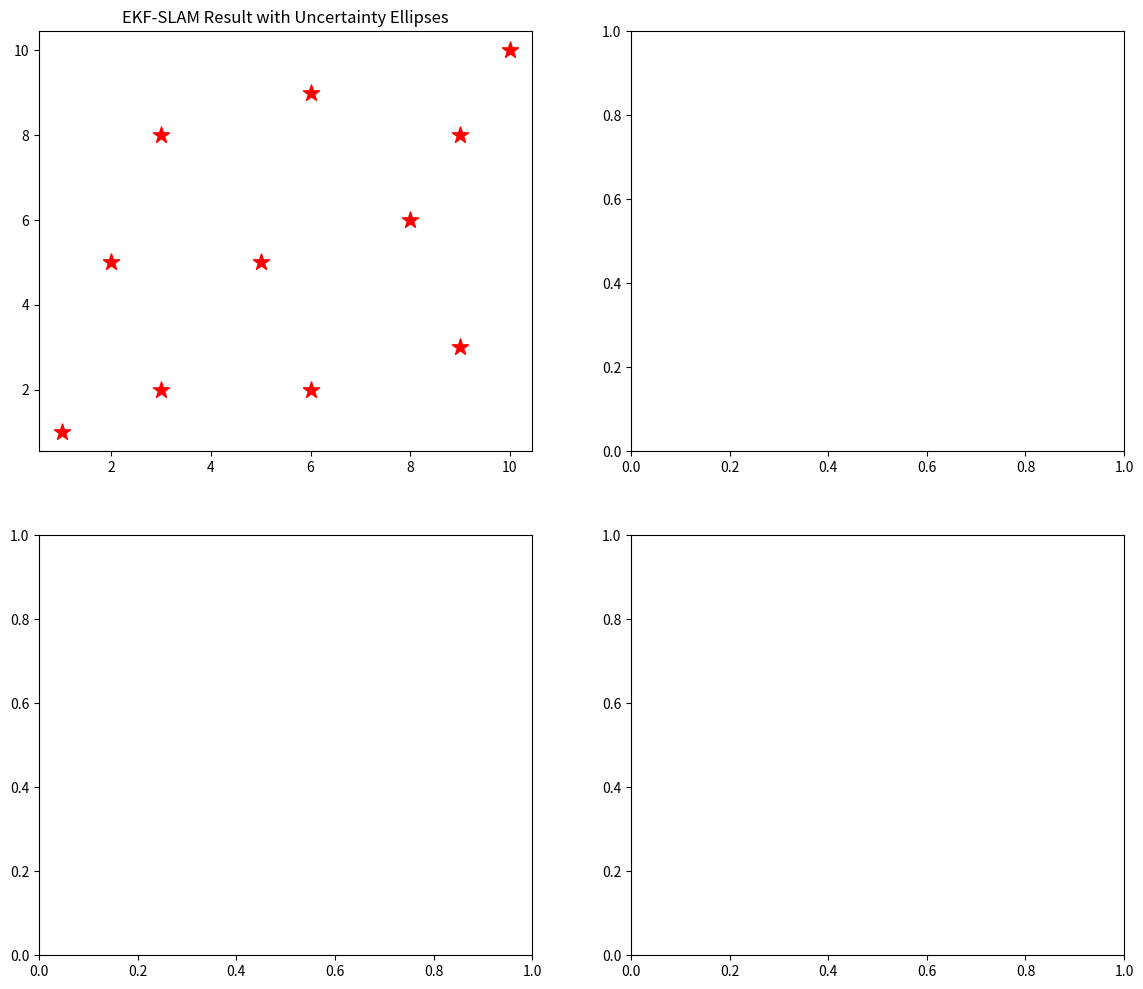

Write the Python code that produced this figure. (Note: this script raises an exception after producing the figure.)
"""
Demo 02: Extended Kalman Filter SLAM (EKF-SLAM)
===============================================

This demo implements a simplified 2D EKF-SLAM system where a robot
navigates through an environment with point landmarks.

Key Concepts:
- State vector contains robot pose AND landmark positions
- Covariance matrix captures uncertainty and correlations
- As landmarks are observed, uncertainty decreases
- Loop closure dramatically reduces global uncertainty

The joint state vector is:
    x = [x_r, y_r, θ_r, x_l1, y_l1, x_l2, y_l2, ...]

Historical Context:
- EKF-SLAM emerged in the late 1980s-1990s
- Foundational work by Smith, Self, and Cheeseman (1990)
- Limited by O(n²) complexity in number of landmarks
- Replaced by particle filters (FastSLAM) and graph-based methods

Reference: Durrant-Whyte & Bailey, "SLAM Tutorial" (2006)
"""

import numpy as np
import matplotlib.pyplot as plt
from matplotlib.patches import Ellipse
import matplotlib.animation as animation
from matplotlib.collections import LineCollection

# ============================================================================
# EKF-SLAM Implementation
# ============================================================================

class EKFSLAM:
    """
    Extended Kalman Filter for Simultaneous Localization and Mapping.
    
    State vector: [x_robot, y_robot, theta_robot, x_lm1, y_lm1, ...]
    """
    
    def __init__(self, motion_noise, observation_noise):
        """
        Args:
            motion_noise: (3,) std dev for [x, y, theta] motion
            observation_noise: (2,) std dev for [range, bearing] observations
        """
        # Noise parameters
        self.motion_noise = np.array(motion_noise)
        self.observation_noise = np.array(observation_noise)
        
        # State: robot pose only initially
        self.state = np.zeros(3)  # [x, y, theta]
        self.covariance = np.diag([0.01, 0.01, 0.01])
        
        # Landmark management
        self.n_landmarks = 0
        self.landmark_ids = {}  # Map from landmark ID to index in state
        
    @property
    def robot_pose(self):
        """Get robot [x, y, theta]."""
        return self.state[:3]
    
    @property
    def landmarks(self):
        """Get landmark positions as (n, 2) array."""
        if self.n_landmarks == 0:
            return np.array([]).reshape(0, 2)
        return self.state[3:].reshape(-1, 2)
    
    def predict(self, control):
        """
        Prediction step: propagate robot state with motion model.
        
        Args:
            control: [delta_x, delta_y, delta_theta] in robot frame
        """
        dx, dy, dtheta = control
        theta = self.state[2]
        
        # Motion model (velocity motion model)
        # Transform control from robot frame to world frame
        cos_t, sin_t = np.cos(theta), np.sin(theta)
        
        # Update robot pose
        self.state[0] += dx * cos_t - dy * sin_t
        self.state[1] += dx * sin_t + dy * cos_t
        self.state[2] += dtheta
        self.state[2] = self._wrap_angle(self.state[2])
        
        # Jacobian of motion model w.r.t. state
        n = len(self.state)
        F = np.eye(n)
        F[0, 2] = -dx * sin_t - dy * cos_t
        F[1, 2] = dx * cos_t - dy * sin_t
        
        # Process noise (only affects robot pose)
        Q = np.zeros((n, n))
        Q[:3, :3] = np.diag(self.motion_noise ** 2)
        
        # Update covariance
        self.covariance = F @ self.covariance @ F.T + Q
        
    def update(self, landmark_id, observation):
        """
        Update step: incorporate landmark observation.
        
        Args:
            landmark_id: Unique identifier for the landmark
            observation: [range, bearing] measurement
        """
        z_range, z_bearing = observation
        
        if landmark_id not in self.landmark_ids:
            # New landmark: initialize
            self._add_landmark(landmark_id, z_range, z_bearing)
        else:
            # Existing landmark: update
            self._update_landmark(landmark_id, z_range, z_bearing)
    
    def _add_landmark(self, landmark_id, z_range, z_bearing):
        """Initialize a new landmark from first observation."""
        # Compute landmark position in world frame
        x, y, theta = self.state[:3]
        lm_x = x + z_range * np.cos(theta + z_bearing)
        lm_y = y + z_range * np.sin(theta + z_bearing)
        
        # Extend state vector
        self.state = np.append(self.state, [lm_x, lm_y])
        self.landmark_ids[landmark_id] = self.n_landmarks
        self.n_landmarks += 1
        
        # Extend covariance matrix
        # New landmark has high initial uncertainty
        n_old = len(self.covariance)
        P_new = np.zeros((n_old + 2, n_old + 2))
        P_new[:n_old, :n_old] = self.covariance
        
        # Initialize landmark covariance based on observation uncertainty
        r_var = self.observation_noise[0] ** 2
        b_var = self.observation_noise[1] ** 2
        
        cos_tb = np.cos(theta + z_bearing)
        sin_tb = np.sin(theta + z_bearing)
        
        # Jacobian of landmark init w.r.t. [x, y, theta, range, bearing]
        # Simplified: use high initial uncertainty
        P_new[n_old, n_old] = r_var * cos_tb**2 + z_range**2 * b_var * sin_tb**2 + 10.0
        P_new[n_old+1, n_old+1] = r_var * sin_tb**2 + z_range**2 * b_var * cos_tb**2 + 10.0
        
        self.covariance = P_new
    
    def _update_landmark(self, landmark_id, z_range, z_bearing):
        """Update state using observation of known landmark."""
        lm_idx = self.landmark_ids[landmark_id]
        state_idx = 3 + 2 * lm_idx  # Index in state vector
        
        # Get current estimates
        x, y, theta = self.state[:3]
        lm_x, lm_y = self.state[state_idx:state_idx+2]
        
        # Predicted observation
        dx = lm_x - x
        dy = lm_y - y
        q = dx**2 + dy**2
        sqrt_q = np.sqrt(q)
        
        z_pred_range = sqrt_q
        z_pred_bearing = self._wrap_angle(np.arctan2(dy, dx) - theta)
        
        # Innovation
        z = np.array([z_range, z_bearing])
        z_pred = np.array([z_pred_range, z_pred_bearing])
        innovation = z - z_pred
        innovation[1] = self._wrap_angle(innovation[1])
        
        # Jacobian of observation model
        n = len(self.state)
        H = np.zeros((2, n))
        
        # w.r.t robot pose
        H[0, 0] = -dx / sqrt_q
        H[0, 1] = -dy / sqrt_q
        H[0, 2] = 0
        H[1, 0] = dy / q
        H[1, 1] = -dx / q
        H[1, 2] = -1
        
        # w.r.t landmark position
        H[0, state_idx] = dx / sqrt_q
        H[0, state_idx+1] = dy / sqrt_q
        H[1, state_idx] = -dy / q
        H[1, state_idx+1] = dx / q
        
        # Observation noise
        R = np.diag(self.observation_noise ** 2)
        
        # Kalman gain
        S = H @ self.covariance @ H.T + R
        K = self.covariance @ H.T @ np.linalg.inv(S)
        
        # Update state and covariance
        self.state = self.state + K @ innovation
        self.state[2] = self._wrap_angle(self.state[2])
        
        I = np.eye(n)
        self.covariance = (I - K @ H) @ self.covariance
        
        # Ensure symmetry
        self.covariance = (self.covariance + self.covariance.T) / 2
    
    def _wrap_angle(self, angle):
        """Wrap angle to [-pi, pi]."""
        return (angle + np.pi) % (2 * np.pi) - np.pi
    
    def get_ellipse_params(self, index, n_std=2):
        """
        Get ellipse parameters for visualizing uncertainty.
        
        Args:
            index: 0 for robot, 1+ for landmarks
            n_std: Number of standard deviations
        
        Returns:
            (center, width, height, angle) for matplotlib Ellipse
        """
        if index == 0:
            # Robot position uncertainty
            mean = self.state[:2]
            cov = self.covariance[:2, :2]
        else:
            # Landmark uncertainty
            idx = 3 + 2 * (index - 1)
            mean = self.state[idx:idx+2]
            cov = self.covariance[idx:idx+2, idx:idx+2]
        
        # Eigendecomposition for ellipse
        eigenvalues, eigenvectors = np.linalg.eigh(cov)
        order = eigenvalues.argsort()[::-1]
        eigenvalues = eigenvalues[order]
        eigenvectors = eigenvectors[:, order]
        
        angle = np.degrees(np.arctan2(eigenvectors[1, 0], eigenvectors[0, 0]))
        width = 2 * n_std * np.sqrt(eigenvalues[0])
        height = 2 * n_std * np.sqrt(eigenvalues[1])
        
        return mean, width, height, angle


# ============================================================================
# Simulation Environment
# ============================================================================

class SLAMSimulator:
    """
    Simulates robot motion and landmark observations for SLAM.
    """
    
    def __init__(self, landmarks, motion_noise_std, observation_noise_std,
                 max_range=5.0, fov=np.pi):
        """
        Args:
            landmarks: (N, 2) true landmark positions
            motion_noise_std: (3,) motion noise [x, y, theta]
            observation_noise_std: (2,) observation noise [range, bearing]
            max_range: Maximum observation range
            fov: Field of view (radians, centered on heading)
        """
        self.landmarks = np.array(landmarks)
        self.motion_noise_std = np.array(motion_noise_std)
        self.observation_noise_std = np.array(observation_noise_std)
        self.max_range = max_range
        self.fov = fov
        
        # True robot state
        self.true_pose = np.array([0.0, 0.0, 0.0])
        
    def move(self, control):
        """
        Move robot and return noisy odometry.
        
        Args:
            control: [dx, dy, dtheta] commanded motion in robot frame
        
        Returns:
            noisy_control: Motion with added noise
        """
        dx, dy, dtheta = control
        theta = self.true_pose[2]
        
        # Apply true motion
        cos_t, sin_t = np.cos(theta), np.sin(theta)
        self.true_pose[0] += dx * cos_t - dy * sin_t
        self.true_pose[1] += dx * sin_t + dy * cos_t
        self.true_pose[2] += dtheta
        
        # Return noisy odometry
        noise = np.random.randn(3) * self.motion_noise_std
        return control + noise
    
    def observe(self):
        """
        Get observations of visible landmarks.
        
        Returns:
            observations: List of (landmark_id, [range, bearing])
        """
        observations = []
        x, y, theta = self.true_pose
        
        for i, (lm_x, lm_y) in enumerate(self.landmarks):
            # Compute true range and bearing
            dx = lm_x - x
            dy = lm_y - y
            true_range = np.sqrt(dx**2 + dy**2)
            true_bearing = np.arctan2(dy, dx) - theta
            
            # Wrap bearing to [-pi, pi]
            true_bearing = (true_bearing + np.pi) % (2 * np.pi) - np.pi
            
            # Check visibility
            if true_range <= self.max_range and abs(true_bearing) <= self.fov / 2:
                # Add noise
                noise = np.random.randn(2) * self.observation_noise_std
                noisy_obs = np.array([true_range, true_bearing]) + noise
                observations.append((i, noisy_obs))
        
        return observations


# ============================================================================
# Visualization
# ============================================================================

def visualize_slam(slam, simulator, trajectory_true, trajectory_est, observations_history):
    """Create comprehensive SLAM visualization."""
    
    fig, axes = plt.subplots(2, 2, figsize=(14, 12))
    
    # 1. Final map with uncertainty
    ax1 = axes[0, 0]
    ax1.set_title('EKF-SLAM Result with Uncertainty Ellipses', fontsize=12)
    
    # True landmarks
    ax1.scatter(simulator.landmarks[:, 0], simulator.landmarks[:, 1],
               c='red', s=150, marker='*', label='True landmarks', zorder=5)
    
    # Estimated landmarks with uncertainty
    for i in range(slam.n_landmarks):
        center, width, height, angle = slam.get_ellipse_params(i + 1, n_std=2)
        ellipse = Ellipse(center, width, height, angle,
                         fill=False, color='blue', linewidth=2)
        ax1.add_patch(ellipse)
        ax1.scatter(center[0], center[1], c='blue', s=80, marker='s', zorder=4)
    
    # Trajectories
    traj_true = np.array(trajectory_true)
    traj_est = np.array(trajectory_est)
    ax1.plot(traj_true[:, 0], traj_true[:, 1], 'g-', linewidth=2, 
            label='True trajectory', alpha=0.7)
    ax1.plot(traj_est[:, 0], traj_est[:, 1], 'b--', linewidth=2,
            label='Estimated trajectory', alpha=0.7)
    
    # Robot uncertainty ellipse
    center, width, height, angle = slam.get_ellipse_params(0, n_std=2)
    robot_ellipse = Ellipse(center, width, height, angle,
                           fill=False, color='green', linewidth=2)
    ax1.add_patch(robot_ellipse)
    
    ax1.set_xlabel('X (m)')
    ax1.set_ylabel('Y (m)')
    ax1.legend(loc='upper right')
    ax1.set_aspect('equal')
    ax1.grid(True, alpha=0.3)
    
    # 2. Trajectory error over time
    ax2 = axes[0, 1]
    errors = np.sqrt(np.sum((traj_true - traj_est)**2, axis=1))
    ax2.plot(errors, 'b-', linewidth=2)
    ax2.set_xlabel('Time step')
    ax2.set_ylabel('Position error (m)')
    ax2.set_title('Robot Position Error Over Time')
    ax2.grid(True, alpha=0.3)
    
    # 3. Covariance trace over time
    ax3 = axes[1, 0]
    # We'll need to track this during simulation - for now show final covariance structure
    cov_img = ax3.imshow(slam.covariance, cmap='viridis', aspect='auto')
    plt.colorbar(cov_img, ax=ax3)
    ax3.set_title('Final Covariance Matrix Structure')
    ax3.set_xlabel('State index')
    ax3.set_ylabel('State index')
    
    # Add labels
    n_lm = slam.n_landmarks
    tick_labels = ['x', 'y', 'θ'] + [f'L{i}x' if j==0 else f'L{i}y' 
                                      for i in range(n_lm) for j in range(2)]
    ax3.set_xticks(range(len(tick_labels)))
    ax3.set_yticks(range(len(tick_labels)))
    ax3.set_xticklabels(tick_labels, rotation=45, fontsize=8)
    ax3.set_yticklabels(tick_labels, fontsize=8)
    
    # 4. Landmark estimation error
    ax4 = axes[1, 1]
    if slam.n_landmarks > 0:
        est_landmarks = slam.landmarks
        true_landmarks = simulator.landmarks
        
        # Match estimated to true landmarks by ID
        lm_errors = []
        for lm_id, idx in slam.landmark_ids.items():
            est = est_landmarks[idx]
            true = true_landmarks[lm_id]
            lm_errors.append(np.linalg.norm(est - true))
        
        ax4.bar(range(len(lm_errors)), lm_errors, color='blue', alpha=0.7)
        ax4.set_xlabel('Landmark ID')
        ax4.set_ylabel('Position error (m)')
        ax4.set_title('Landmark Position Errors')
        ax4.grid(True, alpha=0.3, axis='y')
    
    plt.tight_layout()
    plt.savefig('ekf_slam_results.png', dpi=150, bbox_inches='tight')
    plt.show()
    print("\nResults saved to 'ekf_slam_results.png'")


def run_slam_demo():
    """Run the EKF-SLAM demonstration."""
    
    print("=" * 60)
    print("Demo 02: Extended Kalman Filter SLAM (EKF-SLAM)")
    print("=" * 60)
    print()
    
    # Define environment
    np.random.seed(42)
    
    # Landmarks arranged in a pattern
    landmarks = np.array([
        [3, 2], [6, 2], [9, 3],
        [2, 5], [5, 5], [8, 6],
        [3, 8], [6, 9], [9, 8],
        [1, 1], [10, 10]
    ])
    
    print(f"Environment: {len(landmarks)} landmarks")
    print(f"Landmarks at: {landmarks[:3].tolist()} ...")
    print()
    
    # Noise parameters
    motion_noise = [0.1, 0.1, 0.05]  # [x, y, theta] std dev
    obs_noise = [0.2, 0.05]  # [range, bearing] std dev
    
    # Create simulator and SLAM
    simulator = SLAMSimulator(
        landmarks=landmarks,
        motion_noise_std=motion_noise,
        observation_noise_std=obs_noise,
        max_range=4.0,
        fov=np.pi * 1.2  # 216 degrees FOV
    )
    
    slam = EKFSLAM(
        motion_noise=motion_noise,
        observation_noise=obs_noise
    )
    
    # Define trajectory (rectangular path)
    trajectory_commands = []
    
    # Move right
    for _ in range(20):
        trajectory_commands.append([0.5, 0, 0])
    # Turn left
    trajectory_commands.append([0, 0, np.pi/2])
    # Move up
    for _ in range(15):
        trajectory_commands.append([0.5, 0, 0])
    # Turn left
    trajectory_commands.append([0, 0, np.pi/2])
    # Move left
    for _ in range(20):
        trajectory_commands.append([0.5, 0, 0])
    # Turn left
    trajectory_commands.append([0, 0, np.pi/2])
    # Move down (loop closure)
    for _ in range(15):
        trajectory_commands.append([0.5, 0, 0])
    
    print(f"Trajectory: {len(trajectory_commands)} motion commands")
    print()
    
    # Run simulation
    trajectory_true = [simulator.true_pose.copy()]
    trajectory_est = [slam.robot_pose.copy()]
    observations_history = []
    
    print("Running EKF-SLAM...")
    for i, cmd in enumerate(trajectory_commands):
        # Move robot and get noisy odometry
        noisy_odom = simulator.move(cmd)
        
        # Prediction step
        slam.predict(noisy_odom)
        
        # Get observations
        observations = simulator.observe()
        observations_history.append(observations)
        
        # Update step for each observation
        for lm_id, obs in observations:
            slam.update(lm_id, obs)
        
        # Record trajectory
        trajectory_true.append(simulator.true_pose.copy())
        trajectory_est.append(slam.robot_pose.copy())
        
        if i % 20 == 0:
            print(f"  Step {i}: {slam.n_landmarks} landmarks mapped, "
                  f"robot at ({slam.robot_pose[0]:.2f}, {slam.robot_pose[1]:.2f})")
    
    print()
    print(f"Final: {slam.n_landmarks} landmarks discovered")
    
    # Calculate final errors
    final_pos_error = np.linalg.norm(simulator.true_pose[:2] - slam.robot_pose[:2])
    print(f"Final robot position error: {final_pos_error:.3f} m")
    
    if slam.n_landmarks > 0:
        landmark_errors = []
        for lm_id, idx in slam.landmark_ids.items():
            est = slam.landmarks[idx]
            true = simulator.landmarks[lm_id]
            landmark_errors.append(np.linalg.norm(est - true))
        print(f"Mean landmark error: {np.mean(landmark_errors):.3f} m")
    
    # Visualize
    visualize_slam(slam, simulator, trajectory_true, trajectory_est, observations_history)
    
    return slam


# ============================================================================
# Main
# ============================================================================

if __name__ == "__main__":
    print(__doc__)
    
    slam = run_slam_demo()
    
    print("\n" + "=" * 60)
    print("Key Takeaways:")
    print("=" * 60)
    print("""
1. EKF-SLAM maintains a joint state of robot pose and all landmarks
2. The covariance matrix captures uncertainty AND correlations
3. Observing a landmark improves estimates of ALL correlated states
4. Loop closure (revisiting landmarks) dramatically reduces uncertainty
5. Computational complexity is O(n²) in number of landmarks

Limitations that led to newer methods:
- Cannot represent multi-modal distributions (particle filters can)
- Linearization errors accumulate over time
- Scales poorly to large environments

Modern approaches use:
- Particle filters (FastSLAM)
- Graph-based optimization (g2o, GTSAM)
- Deep learning (Neural SLAM - Lecture 12 Part IV)
    """)